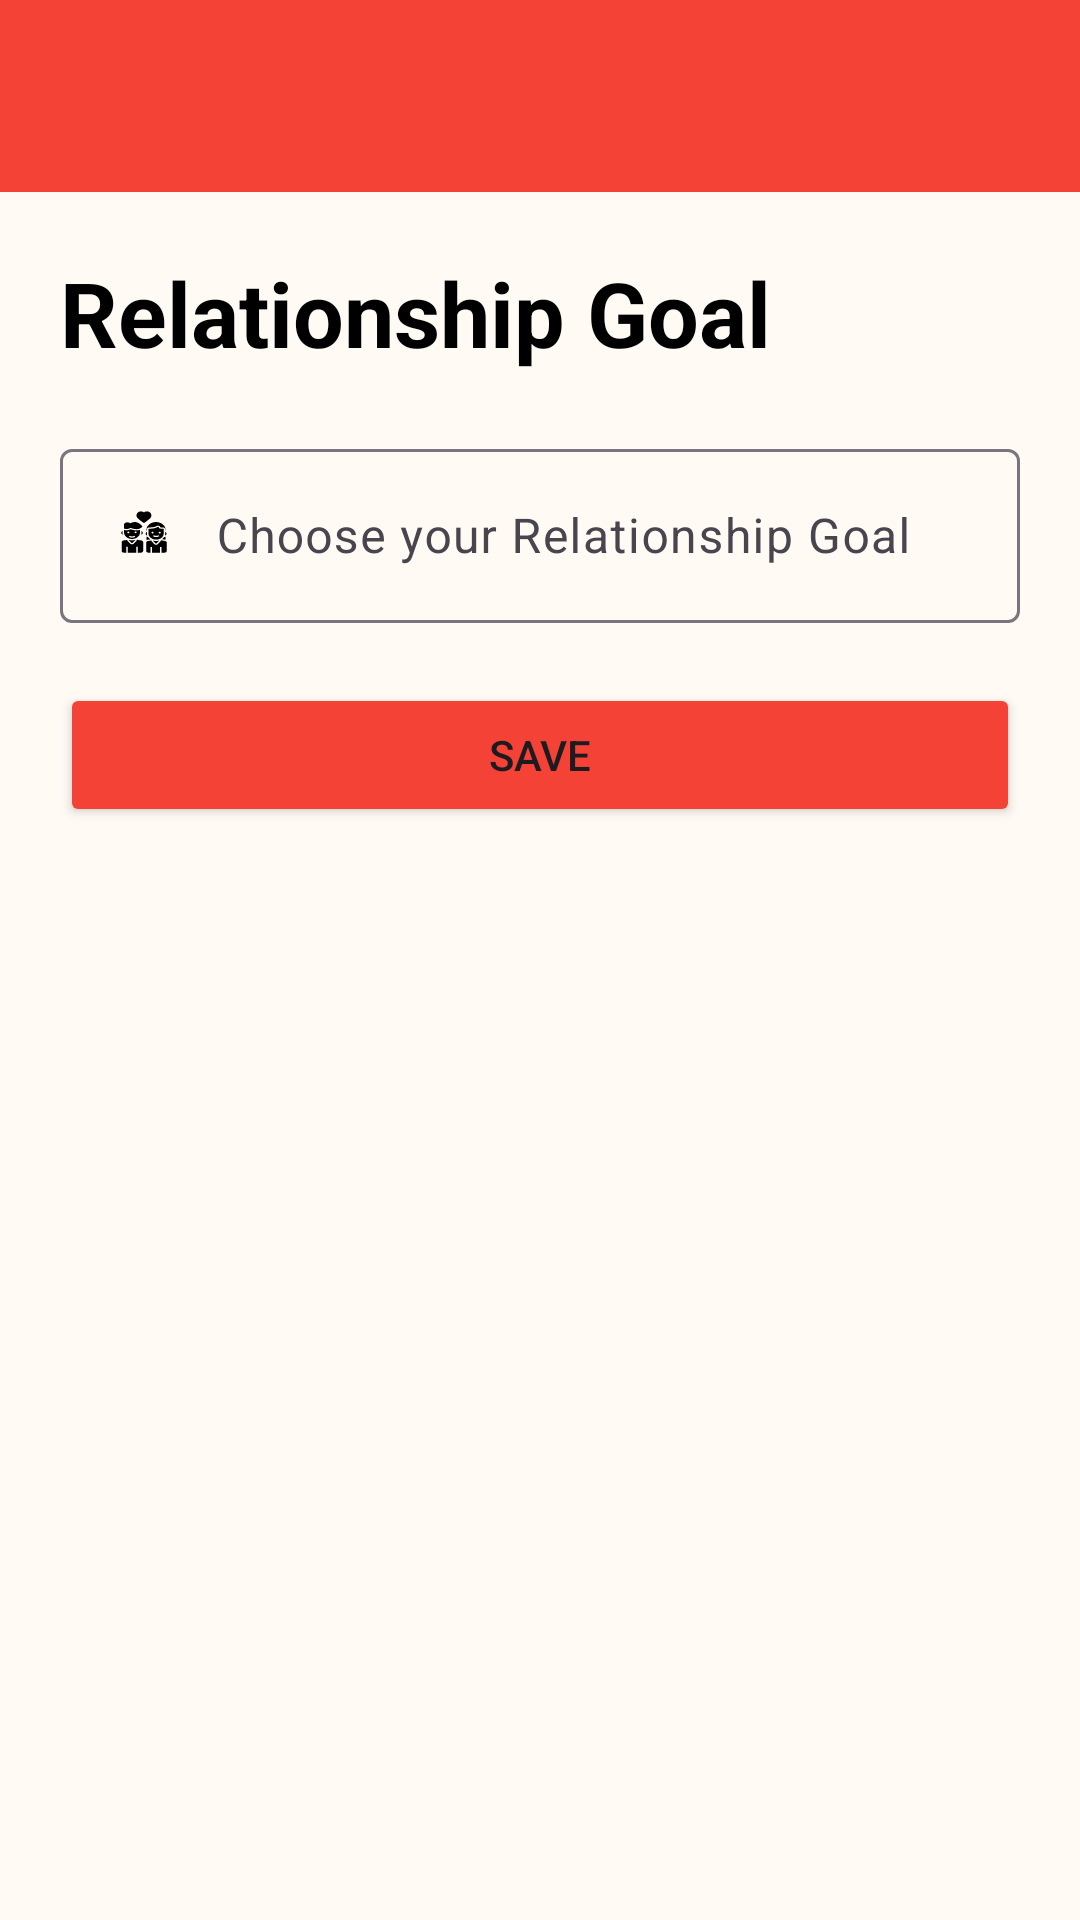

Produce the Android XML layout that renders to this screen, including the resource entries it uses.
<!-- AndroidManifest.xml: application theme Theme.DilSeConnect -->
<!-- res/layout/activity_relationship_goal.xml -->
<?xml version="1.0" encoding="utf-8"?>
<LinearLayout xmlns:android="http://schemas.android.com/apk/res/android"
    xmlns:app="http://schemas.android.com/apk/res-auto"
    xmlns:tools="http://schemas.android.com/tools"
    android:id="@+id/relationship_goal_layout"
    android:layout_width="match_parent"
    android:orientation="vertical"
    android:background="@color/background_color"
    android:fitsSystemWindows="true"
    android:layout_height="match_parent"
    tools:context=".Activites.relationship_goal">
<include layout="@layout/custom_toolbar"/>
    <LinearLayout
        android:layout_width="match_parent"
        android:layout_height="wrap_content"
        android:orientation="vertical"
        android:layout_margin="10dp">
        <TextView
            android:layout_width="match_parent"
            android:layout_height="wrap_content"
            android:textColor="@color/black"
            android:text="Relationship Goal"
            android:textSize="30sp"
            android:textStyle="bold"
            android:layout_margin="10dp"
            android:layout_gravity="center" />
        <com.google.android.material.textfield.TextInputLayout
            android:layout_width="match_parent"
            android:layout_height="wrap_content"
            android:layout_margin="10dp"
            android:hint="Choose your Relationship Goal">
            <com.google.android.material.textfield.TextInputEditText
                android:id="@+id/philosophy_chips_status_edit_text_philosophy"
                android:layout_width="match_parent"
                android:layout_height="wrap_content"
                android:inputType="text"
                android:drawableStart="@drawable/noun_relationship"
                android:drawablePadding="12dp"
                android:drawableEnd="@drawable/menu_down" />
        </com.google.android.material.textfield.TextInputLayout>
        <Button
            android:layout_width="match_parent"
            android:layout_height="wrap_content"
            android:id="@+id/save_button_relationship_goal"
            android:layout_margin="10dp"
            android:text="save"
            android:backgroundTint="@color/accent_color"
            android:layout_marginEnd="20dp"
            android:visibility="visible"
            />
    </LinearLayout>

</LinearLayout>
<!-- res/layout/custom_toolbar.xml (included above) -->
<?xml version="1.0" encoding="utf-8"?>
<com.google.android.material.appbar.AppBarLayout
    xmlns:android="http://schemas.android.com/apk/res/android"
    xmlns:app="http://schemas.android.com/apk/res-auto"
    android:layout_width="match_parent"
    android:layout_height="wrap_content"
    android:fitsSystemWindows="true"

    >
    <androidx.appcompat.widget.Toolbar
        android:id="@+id/toolbar"
        android:layout_width="match_parent"
        android:layout_height="wrap_content"
        android:background="@color/main_color"
        app:titleTextColor="@color/text_icon_color"
        android:theme="@style/ThemeOverlay.AppCompat.Dark.ActionBar"
        >

    </androidx.appcompat.widget.Toolbar>
</com.google.android.material.appbar.AppBarLayout>
<!-- resources referenced by this layout -->
<resources>
  <color name="accent_color">#F44336</color>
  <color name="background_color">#FFFAF4</color>
  <color name="black">#FF000000</color>
  <color name="main_color">#F44336</color>
  <color name="text_icon_color">#FFFFFF</color>
  <!-- drawable noun_relationship: vector/xml drawable (drawable, 4817 chars, omitted) -->
  <style name="Theme.DilSeConnect" parent="Base.Theme.DilSeConnect" />
  <style name="Base.Theme.DilSeConnect" parent="Theme.Material3.Light.NoActionBar">
          
          
      </style>
</resources>
